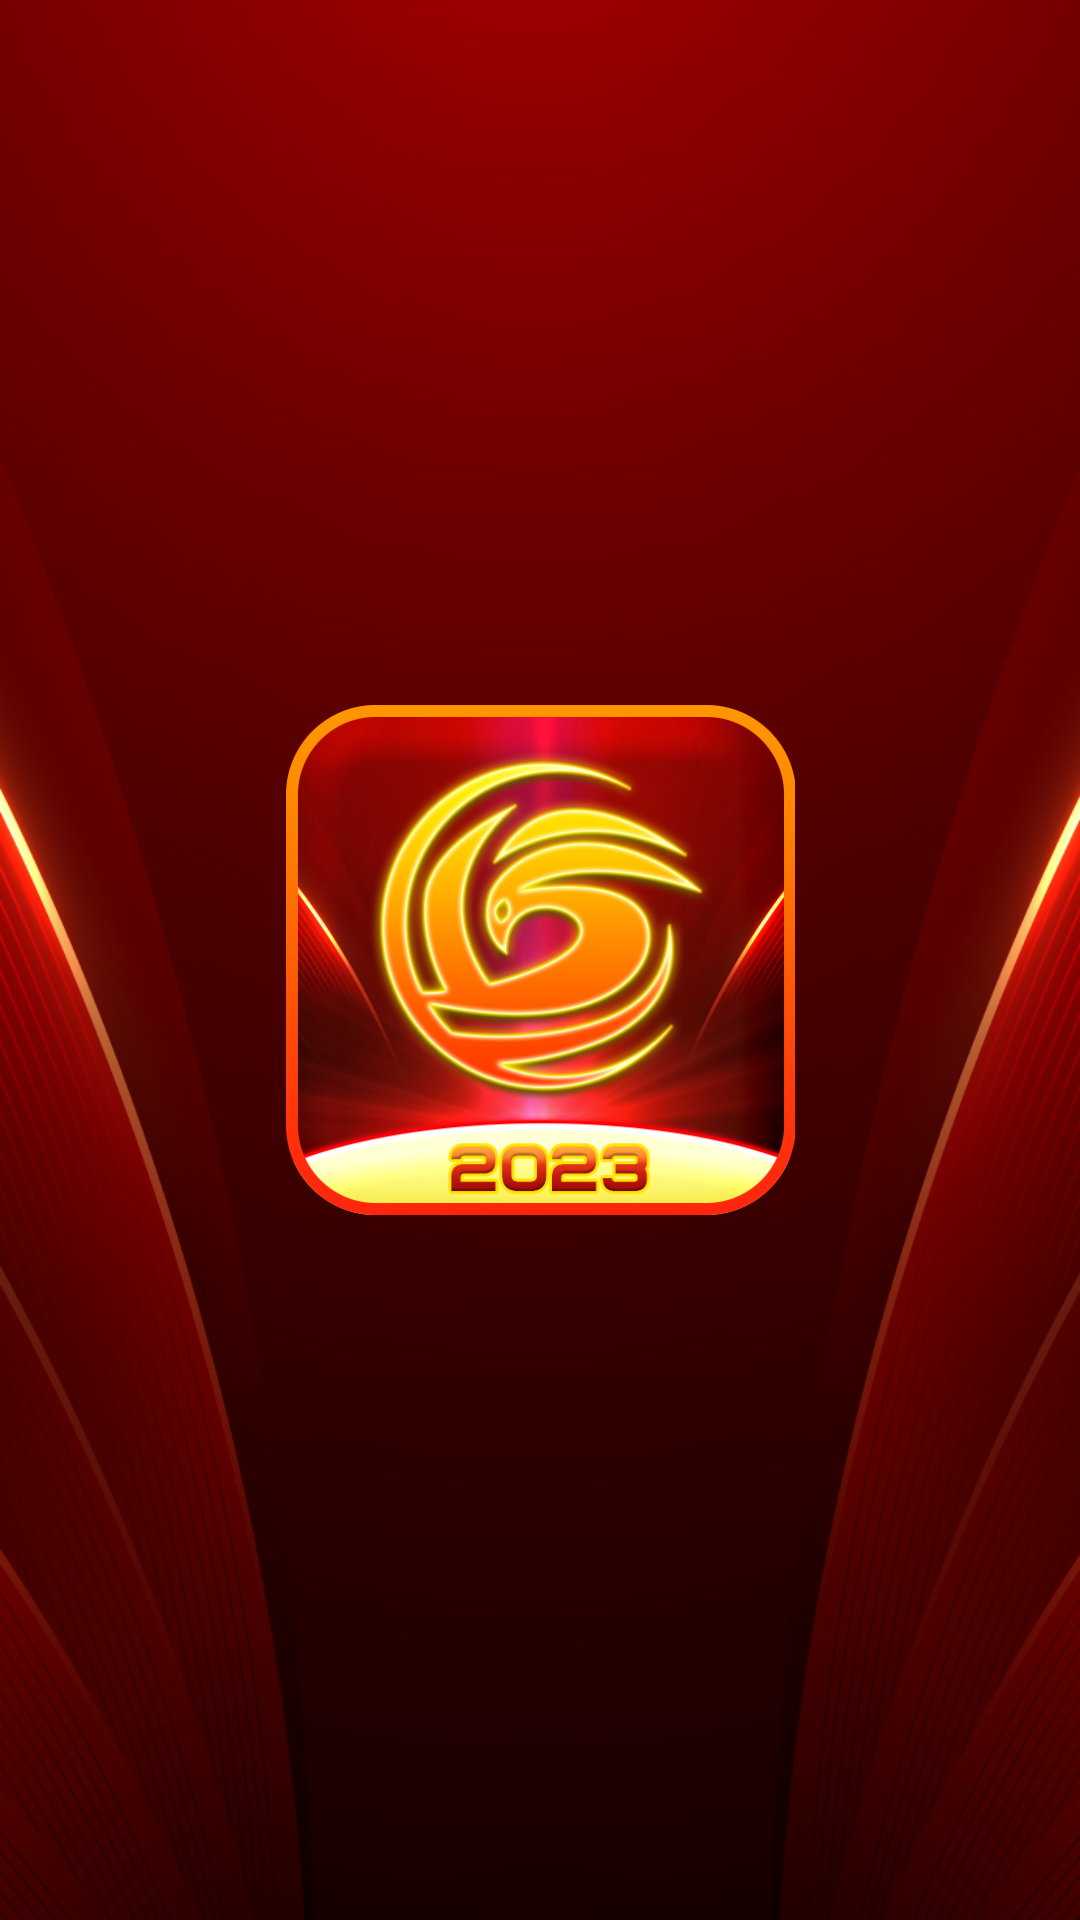

Produce the Android XML layout that renders to this screen, including the resource entries it uses.
<!-- AndroidManifest.xml: activity theme AppTheme.NoActionBar -->
<!-- res/layout/activity_splash.xml -->
<?xml version="1.0" encoding="utf-8"?>
<RelativeLayout xmlns:android="http://schemas.android.com/apk/res/android"
    android:layout_width="match_parent"
    android:background="@drawable/bg"
    android:layout_height="match_parent">

    <ImageView
        android:layout_width="170dp"
        android:layout_height="170dp"
        android:layout_centerInParent="true"
        android:src="@drawable/ic_sodo66"
        />

</RelativeLayout>
<!-- resources referenced by this layout -->
<resources>
  <!-- drawable bg: png bitmap (drawable, 278439 bytes) -->
  <!-- drawable ic_sodo66: png bitmap (drawable, 276687 bytes) -->
  <style name="AppTheme.NoActionBar" parent="Theme.AppCompat.Light.NoActionBar">
          <item name="colorPrimary">#202126</item>
          <item name="colorPrimaryDark">#202126</item>
          <item name="colorAccent">#202126</item>
      </style>
</resources>
